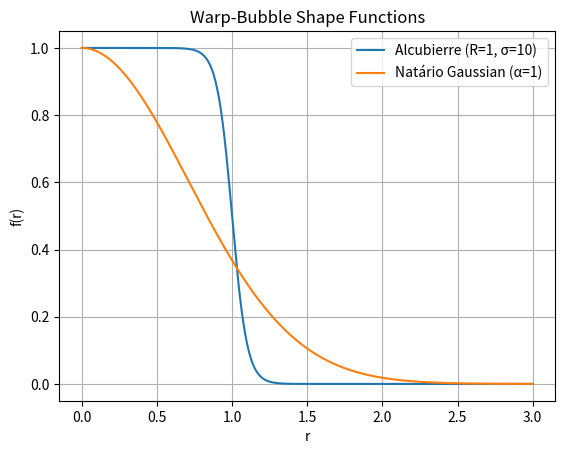

This chart was generated by the following Python code:
#!/usr/bin/env python3
"""
Plot warp-bubble shape functions (Alcubierre, Natário) for visualization.
"""
import numpy as np
import matplotlib.pyplot as plt

def alcubierre_profile(r, R=1.0, sigma=10.0):
    return (np.tanh(sigma*(r + R)) - np.tanh(sigma*(r - R))) / (2 * np.tanh(sigma*R))

def nataro_gaussian(r, alpha=1.0):
    return np.exp(-r**2 / alpha**2)

def plot_profiles(r_max=3.0, num=500):
    r = np.linspace(0, r_max, num)
    profiles = {
        'Alcubierre (R=1, σ=10)': alcubierre_profile(r, R=1.0, sigma=10.0),
        'Natário Gaussian (α=1)': nataro_gaussian(r, alpha=1.0),
    }
    for label, values in profiles.items():
        plt.plot(r, values, label=label)
    plt.xlabel('r')
    plt.ylabel('f(r)')
    plt.title('Warp-Bubble Shape Functions')
    plt.legend()
    plt.grid(True)
    plt.show()

if __name__ == '__main__':
    plot_profiles()
